Dataset: dataset (GitHub, ahmadhussain03/Oil-Palm-Tree-Detection-Using-Transfer-Learning). Classes: negative, positive.

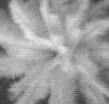
Label: positive

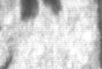
Label: negative

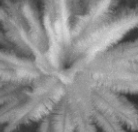
Label: positive

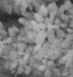
Label: negative

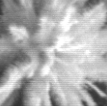
Label: positive

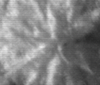
Label: positive
